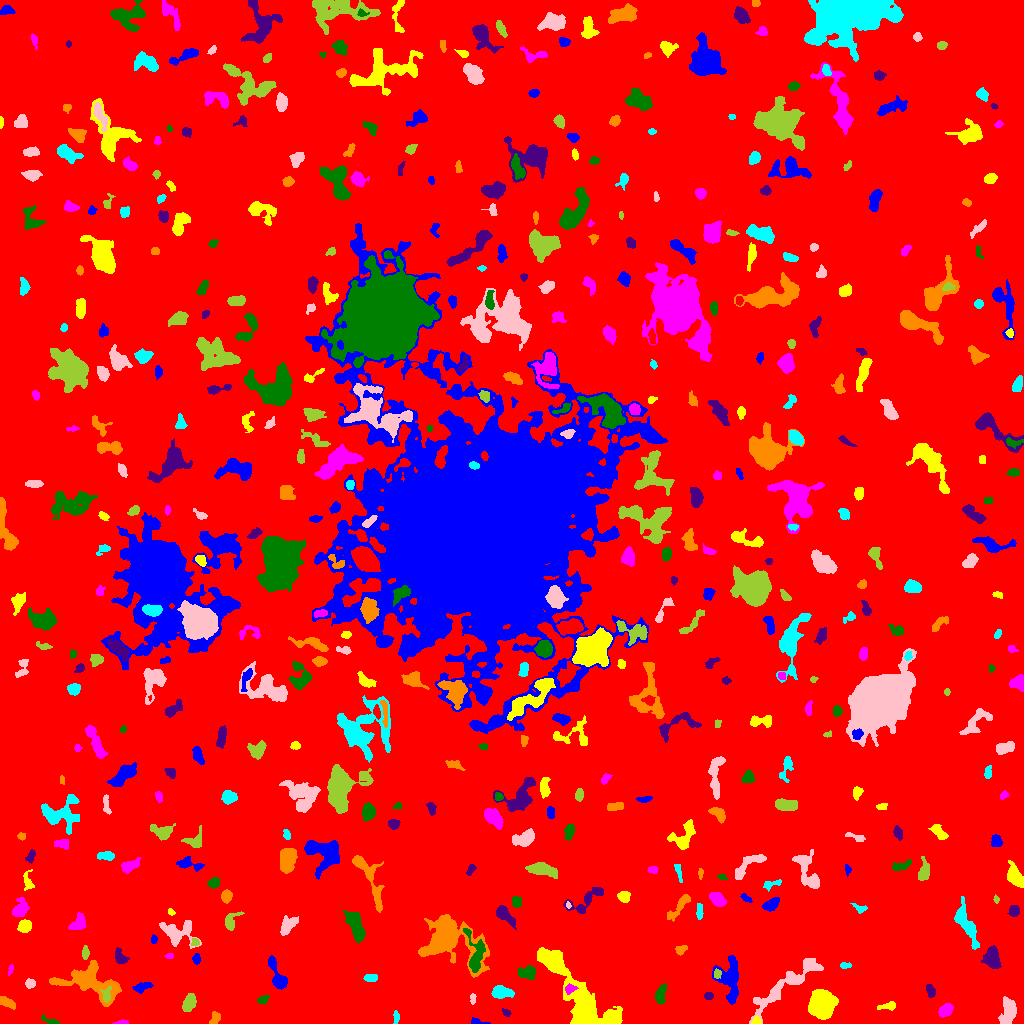

The table this chart was drawn from, first rows:
ID, X, Y, A, B, theta, total_flux, mu_max, mu_median, mu_mean, R_fwhm, R_e, R10, R90, x_start, x_end, y_start, y_end, area, greylevel
0, 486.7, 508.2, 299.6, 295.5, -1.232, 1389327, 12.0, 1.0, 1.653, 77.71, 222.1, 84.61, 377.2, 0, 1023, 0, 1023, 840337, 1.653
1, 475.9, 1.53, 3.523, 1.375, -0.1245, 234.0, 10.0, 2.0, 3.162, 2.706, 2.185, 0.7979, 3.742, 471, 490, 0, 6, 74, 8.162
2, 756.5, 2.272, 2.073, 1.853, 1.181, 81.0, 3.0, 1.0, 1.266, 2.706, 2.257, 0.7979, 3.613, 751, 761, 0, 8, 64, 9.266
3, 122, 1.185, 3.478, 1.025, 0.07188, 232.0, 8.0, 4.0, 4.218, 3.192, 2.257, 0.9772, 3.568, 112, 128, 0, 4, 55, 8.218
4, 49.78, 2.523, 5.355, 1.47, -0.3456, 153.0, 4.0, 2.0, 1.739, 3.785, 2.821, 1.128, 4.583, 41, 59, 0, 9, 88, 6.739
5, 506.2, 10.81, 2.258, 1.607, -0.7344, 95.0, 3.0, 1.5, 1.583, 3.09, 2.326, 0.9772, 3.7, 502, 511, 7, 15, 60, 6.583
6, 214.8, 5.192, 3.644, 2.068, 1.068, 360.0, 8.0, 3.0, 3.273, 4.068, 3.29, 1.262, 5.046, 209, 220, 0, 12, 110, 8.273
7, 396.2, 6.255, 2.944, 1.396, 1.536, 141.0, 4.0, 2.0, 1.958, 3.742, 2.523, 0.9772, 3.949, 393, 399, 0, 13, 72, 7.958
8, 1009, 12.74, 6.541, 3.527, 1.395, 1406, 10.0, 3.0, 4.087, 6.155, 5.614, 2.185, 9.08, 998, 1016, 0, 27, 344, 8.087
9, 189.2, 20.97, 4.26, 2.808, 1.164, 830.0, 8.0, 4.0, 4.01, 5.971, 4.442, 1.784, 6.933, 182, 196, 12, 30, 207, 8.01
10, 209.9, 27.1, 6.378, 1.862, 0.9935, 227.0, 4.0, 1.0, 1.455, 4.549, 3.827, 1.493, 6.155, 202, 217, 16, 38, 156, 6.455
11, 730, 45.84, 10.31, 5.583, -1.538, 2043, 12.0, 3.0, 3.371, 5.557, 6.676, 2.326, 11.27, 712, 738, 19, 68, 606, 8.371
12, 888.5, 17.19, 4.9, 1.659, 0.1224, 219.0, 5.0, 2.0, 1.856, 3.192, 3.09, 1.128, 5.262, 877, 895, 13, 22, 118, 6.856
13, 945, 12.84, 3.608, 2.524, 0.6287, 573.0, 8.0, 3.0, 3.411, 5.109, 3.868, 1.493, 5.971, 938, 953, 6, 20, 168, 8.411
14, 262.9, 23.59, 2.734, 1.797, 0.5739, 200.0, 5.0, 2.0, 2.353, 3.568, 2.821, 0.9772, 4.334, 257, 269, 19, 28, 85, 7.353
15, 708.7, 27.5, 2.149, 1.799, 2.6319904079795236e-12, 142.0, 4.0, 2.0, 2.088, 3.742, 2.523, 0.9772, 3.949, 704, 713, 24, 31, 68, 8.088
16, 8.205, 20.35, 4.018, 2.011, -0.3813, 244.0, 4.0, 1.0, 1.671, 4.618, 3.385, 1.382, 5.726, 0, 15, 14, 27, 146, 6.671
17, 500.7, 30.96, 5.157, 2.735, -0.04475, 1215, 12.0, 5.0, 5.17, 5.585, 4.618, 1.784, 7.356, 491, 514, 25, 38, 235, 9.17
18, 472.8, 24.92, 2.389, 1.213, -1.549, 108.0, 5.0, 1.5, 1.8, 2.585, 2.111, 0.7979, 3.338, 470, 476, 19, 30, 60, 7.8
19, 106.6, 28.18, 4.086, 2.161, 1.442, 207.0, 4.0, 2.0, 1.769, 4.583, 3.385, 1.262, 5.323, 100, 111, 21, 37, 117, 11.77
20, 845.1, 35.53, 1.924, 1.775, 0.8893, 115.0, 4.0, 2.0, 2.018, 3.29, 2.326, 0.7979, 3.7, 842, 849, 32, 39, 57, 7.018
21, 141.8, 36.27, 4.418, 1.941, 0.3264, 412.0, 6.0, 3.0, 2.803, 4.983, 3.568, 1.382, 5.614, 132, 153, 30, 41, 147, 7.803
22, 822.9, 20.17, 6.208, 5.214, -1.485, 10060, 41.0, 11.0, 14.54, 7.858, 7.024, 2.821, 11.69, 808, 838, 4, 34, 692, 18.54
23, 569.9, 34.75, 2.624, 2.033, 0.2867, 361.0, 9.0, 3.0, 3.882, 3.29, 2.821, 1.128, 4.549, 565, 578, 29, 40, 93, 14.88
24, 660.4, 28.78, 4.93, 2.298, 1.351, 405.0, 5.0, 2.0, 2.275, 5.046, 4.222, 1.693, 6.308, 655, 666, 19, 40, 178, 7.275
25, 930.3, 32.66, 3.315, 2.047, -1.208, 364.0, 7.0, 3.0, 3.37, 3.742, 3.385, 1.262, 5.232, 926, 935, 26, 39, 108, 7.37
26, 89.93, 41.14, 15.95, 7.398, -0.3099, 4048, 11.0, 3.0, 3.922, 8.176, 9.901, 3.656, 15.79, 49, 121, 17, 63, 1032, 7.922
27, 370.4, 45.58, 3.232, 1.753, 0.04195, 161.0, 3.0, 2.0, 1.578, 4.37, 3.141, 1.262, 4.583, 363, 377, 42, 49, 102, 7.578
28, 30.23, 39.93, 2.273, 2.077, -0.01878, 269.0, 7.0, 3.0, 2.989, 3.385, 2.821, 1.128, 4.442, 25, 35, 35, 45, 90, 7.989
29, 716.8, 49.75, 2.235, 1.729, 1.479, 195.0, 7.0, 3.0, 2.868, 2.706, 2.394, 0.9772, 3.827, 714, 721, 45, 55, 68, 13.87
30, 436.6, 42.1, 7.704, 1.698, -0.3263, 206.0, 4.0, 2.0, 1.609, 4.549, 3.478, 1.262, 5.47, 426, 448, 33, 48, 128, 6.609
31, 277.7, 47.02, 9.47, 2.947, -1.166, 1491, 12.0, 4.0, 4.779, 6.077, 5.171, 2.034, 8.387, 268, 287, 34, 68, 312, 8.779
32, 585.8, 19.4, 23.89, 8.794, -0.8523, 8613, 23.0, 5.0, 5.201, 5.171, 12.1, 4.222, 19.72, 537, 622, 0, 76, 1656, 9.201
33, 10.84, 54.53, 2.581, 1.075, 1.321, 106.0, 6.0, 2.0, 2.12, 2.394, 1.954, 0.5642, 3.385, 8, 13, 48, 59, 50, 8.12
34, 528.2, 51.69, 4.065, 2.707, 0.1205, 474.0, 7.0, 2.0, 2.324, 3.949, 3.785, 1.493, 6.652, 518, 535, 44, 58, 204, 7.324
35, 992.1, 65.16, 5.032, 3.702, -1.411, 1749, 11.0, 5.0, 5.66, 6.864, 5.412, 2.185, 8.463, 981, 1001, 55, 78, 309, 9.66
36, 447.9, 84.46, 13.98, 9.525, -0.4536, 10021, 31.0, 4.0, 6.291, 7.136, 9.525, 3.432, 18.43, 418, 489, 46, 109, 1593, 10.29
37, 844.5, 58.02, 2.682, 1.409, -0.07901, 110.0, 3.0, 2.0, 1.667, 3.478, 2.459, 0.9772, 3.742, 840, 851, 55, 61, 66, 6.667
38, 786.9, 39.03, 24.73, 4.391, 0.6648, 2779, 7.0, 3.0, 3.133, 9.608, 9.373, 3.613, 15.02, 749, 823, 0, 65, 887, 7.133
39, 85.28, 70.37, 3.281, 1.495, 1.541, 138.0, 4.0, 2.0, 1.551, 3.785, 2.877, 1.128, 4.478, 82, 89, 64, 78, 89, 8.551
40, 146, 61.35, 2.304, 2.046, -1.092, 257.0, 6.0, 3.0, 3.096, 3.785, 2.706, 1.128, 4.334, 141, 151, 57, 67, 83, 8.096
41, 196.4, 64.13, 2.494, 1.863, -1.462, 228.0, 6.0, 3.0, 2.886, 3.827, 2.764, 0.9772, 4.222, 192, 200, 59, 70, 79, 7.886
42, 550.3, 62.07, 7.566, 2.729, -0.5658, 1253, 10.0, 5.0, 4.641, 6.652, 5.499, 2.111, 8.292, 539, 562, 53, 73, 270, 11.64
43, 169.6, 67.48, 1.86, 1.217, 0.03006, 112.0, 6.0, 1.0, 2.435, 2.394, 1.784, 0.5642, 3.192, 164, 173, 65, 70, 46, 8.435
44, 475.3, 68.49, 10.83, 4.343, -1.48, 1357, 12.0, 3.0, 3.418, 4.334, 5.781, 2.034, 9.69, 463, 485, 51, 95, 397, 11.42
45, 120.5, 65.42, 3.656, 2.404, -0.8686, 323.0, 6.0, 2.0, 2.139, 4.146, 3.478, 1.262, 5.585, 115, 129, 60, 76, 151, 7.139
46, 681.1, 74.24, 2.93, 1.903, 0.3525, 240.0, 6.0, 2.0, 2.526, 3.7, 2.821, 1.128, 4.514, 675, 687, 68, 78, 95, 7.526
47, 966.4, 99.26, 11.99, 3.281, -1.125, 1018, 6.0, 2.0, 2.148, 7.136, 6.024, 2.257, 10.2, 954, 979, 74, 127, 474, 7.148
48, 176.8, 90.92, 8.864, 6.056, -0.2076, 982.0, 7.0, 2.0, 2.025, 4.583, 6.155, 2.257, 10.19, 159, 201, 75, 103, 485, 7.025
49, 194.7, 81.31, 2.028, 1.995, -1.499, 178.0, 5.0, 3.0, 2.967, 3.478, 2.585, 0.9772, 3.909, 191, 199, 78, 85, 60, 8.967
50, 888.6, 100.9, 11.22, 4.973, -1.336, 3139, 10.0, 4.0, 4.071, 9.69, 8.612, 3.241, 13.51, 876, 905, 78, 129, 771, 8.071
51, 153.8, 84.1, 2.269, 1.518, 1.533, 131.0, 4.0, 3.0, 2.426, 3.7, 2.459, 0.9772, 3.613, 151, 157, 80, 89, 54, 8.426
52, 24.88, 97.35, 3.139, 2.627, 0.8495, 510.0, 8.0, 3.0, 3.188, 4.72, 3.7, 1.493, 5.781, 17, 31, 91, 104, 160, 10.19
53, 78.42, 99.8, 4.407, 3.176, 0.685, 568.0, 7.0, 2.0, 2.771, 4.918, 4.107, 1.693, 6.507, 68, 86, 94, 111, 205, 7.771
54, 355.3, 98.28, 8.879, 3.175, -1.221, 1531, 9.0, 4.0, 3.799, 6.604, 6.308, 2.459, 9.707, 343, 365, 80, 113, 403, 8.799
55, 503.9, 109.4, 5.482, 2.545, -0.794, 800.0, 11.0, 3.0, 3.333, 4.029, 4.184, 1.596, 7.092, 496, 516, 94, 118, 240, 8.333
56, 680.9, 119.1, 8.913, 2.181, 0.8973, 452.0, 5.0, 1.0, 1.899, 4.406, 4.297, 1.693, 7.506, 667, 690, 102, 129, 238, 6.899
57, 699.4, 112.2, 3.942, 1.578, -1.568, 131.0, 3.0, 1.0, 1.323, 3.478, 3.09, 1.128, 4.886, 696, 703, 104, 120, 99, 7.323
58, 287.6, 98, 5.252, 2.803, 0.8984, 662.0, 7.0, 3.0, 2.805, 4.983, 4.514, 1.693, 7.069, 280, 298, 88, 108, 236, 7.805
59, 230.6, 102.4, 5.192, 2.967, 1.048, 434.0, 6.0, 2.0, 2.438, 4.983, 4.029, 1.596, 6.333, 225, 244, 93, 112, 178, 7.438
... 488 more rows
